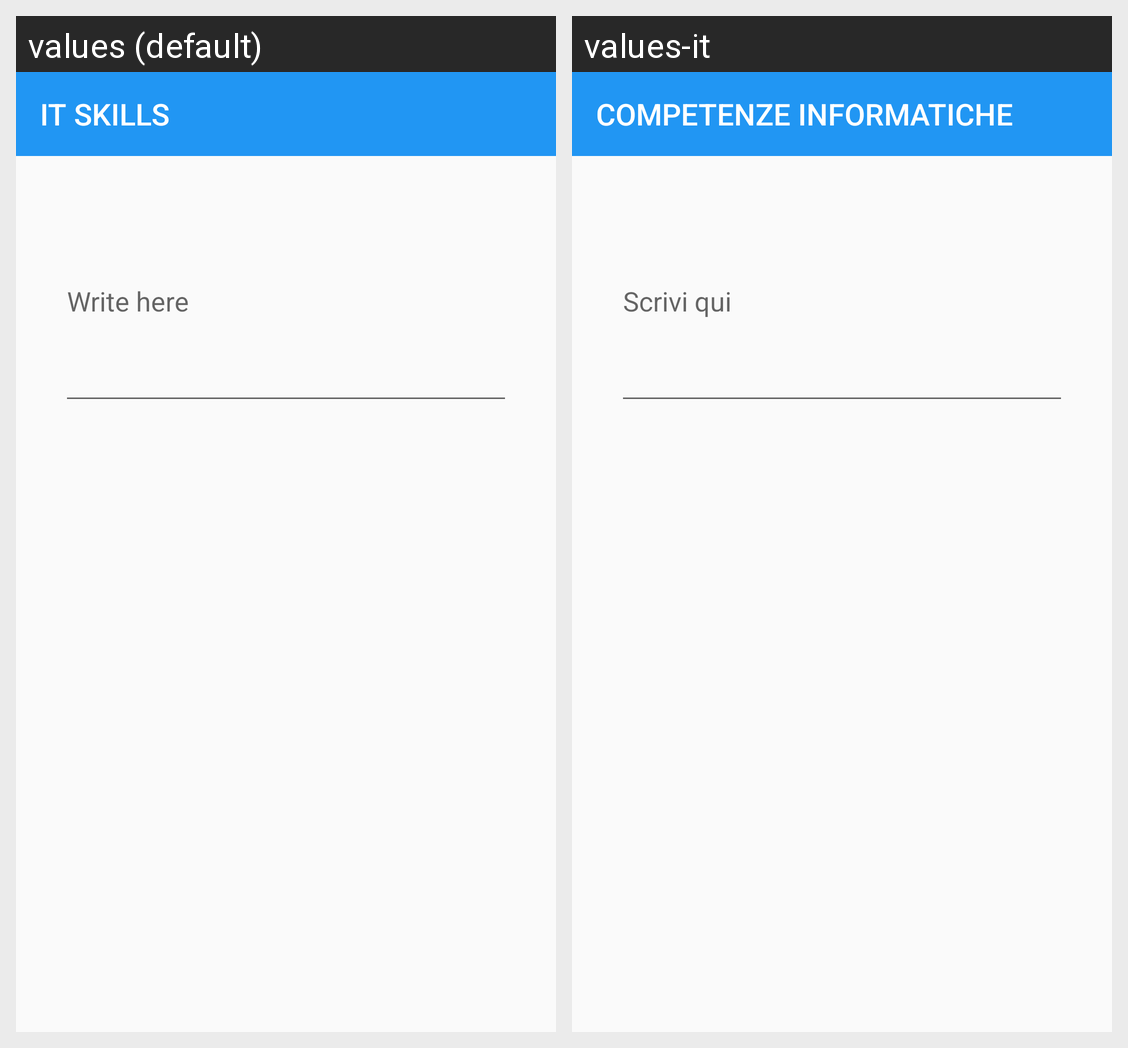

For this localized Android screen grid, give each drawn string resource with its value in every locale shown.
Android screen res/layout/activity_it.xml rendered under 2 locales, left to right: values (default), values-it. Device: Nexus 5 (rendered at 1080×1920; each locale shown at half size, 540×960, under a caption strip naming it); theme AppTheme.
Strings drawn on this screen, with the default value and each locale's value (text and hints the layout hard-codes, and strings that could not be matched under every locale, appear in the picture but are not listed):

it_skills
  values: IT SKILLS
  values-it: COMPETENZE INFORMATICHE

write_here
  values: Write here
  values-it: Scrivi qui
